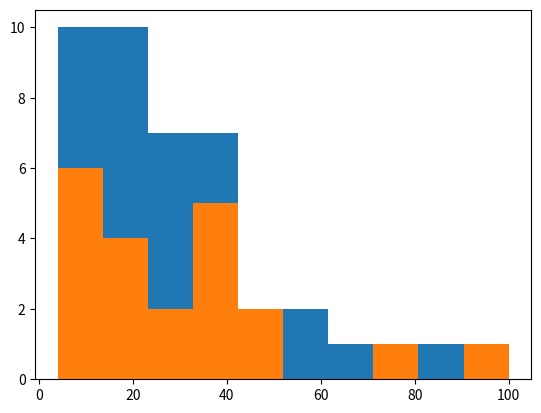

Write the Python code that produced this figure.
import matplotlib.pyplot as plt
import numpy as np

x = [21,22,23,4,5,6,77,8,9,10,31,32,33,34,35,36,37,18,49,50,100]
num_bins = 5
plt.hist(x, num_bins)
plt.show()


x = [21,22,23,4,5,6,77,8,9,10,31,32,33,34,35,36,37,18,49,50,100]
num_bins = 10
plt.hist(x, num_bins)
plt.show()